9-way image classification set "Date_Fruit_dataset" from GitHub (Talal1421/CSC462_DateFruit_Project); label vocabulary: Ajwa date, Galaxy date, Mejdool date, Meneifi date, Nabtat Ali date, Rutab date, Shaishe date, Sokari date, Sugaey date.

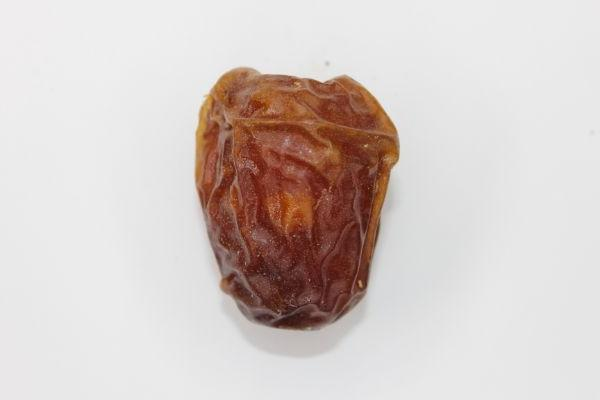
Label: Galaxy date

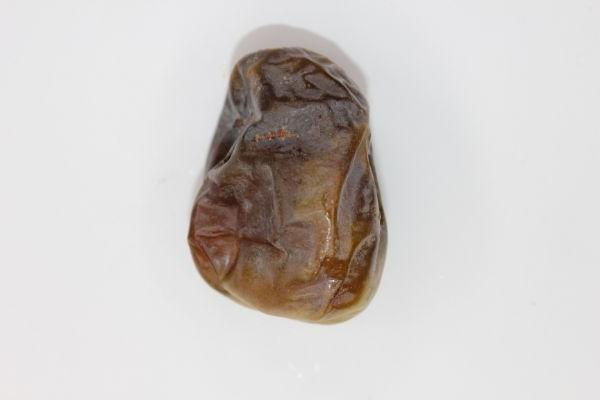
Label: Shaishe date

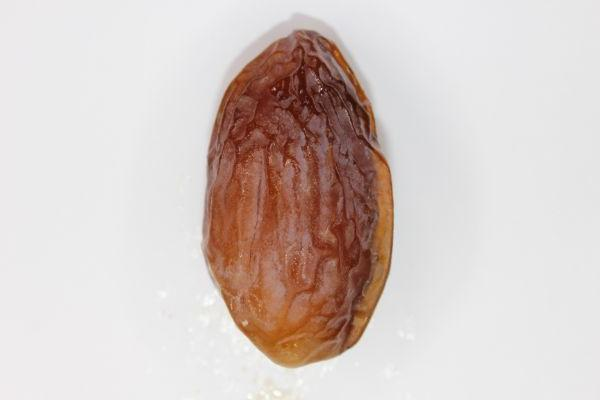
Label: Mejdool date

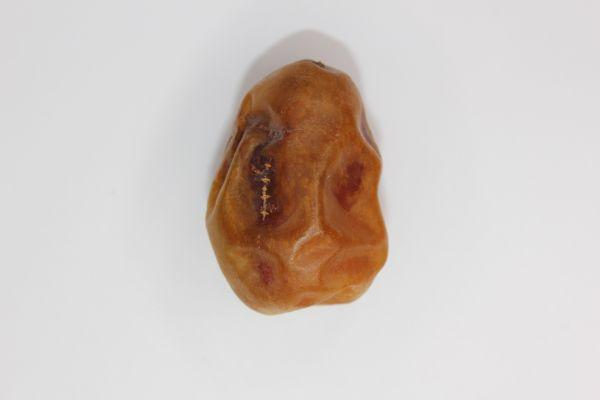
Label: Meneifi date

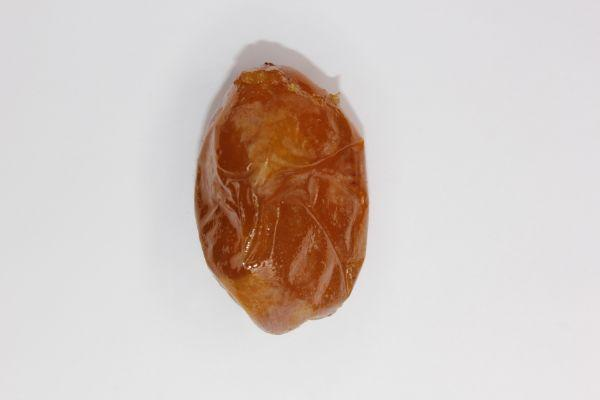
Label: Rutab date

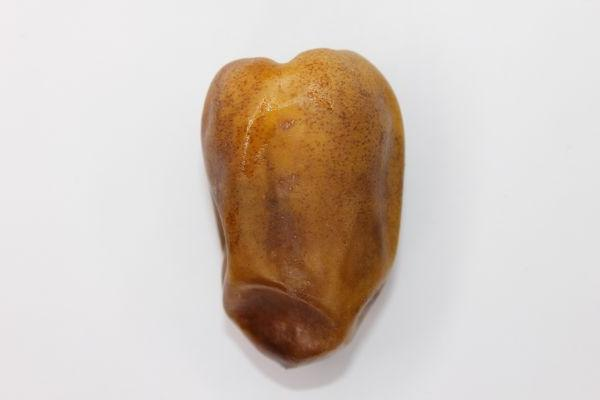
Label: Nabtat Ali date
